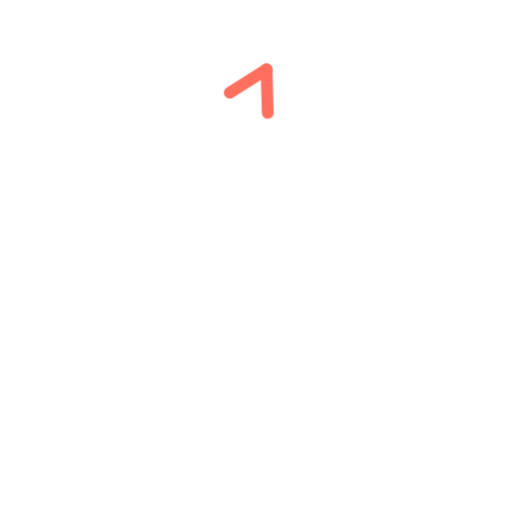
t = 0.00 s
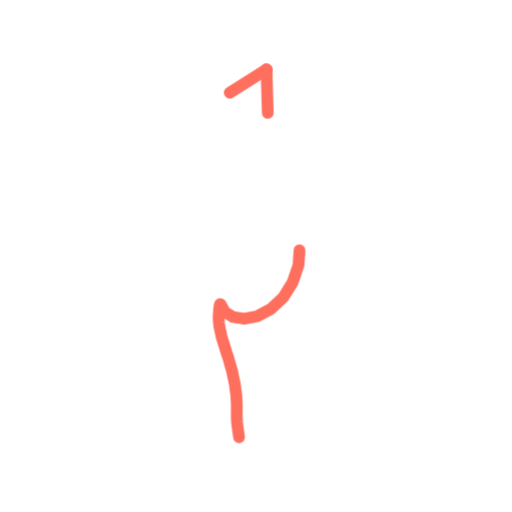
t = 0.36 s
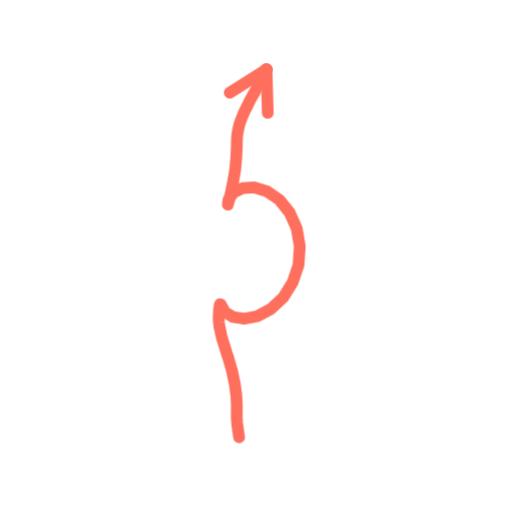
t = 0.73 s
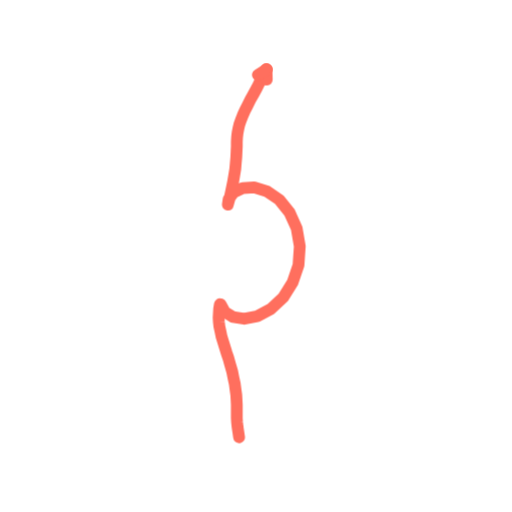
t = 1.40 s
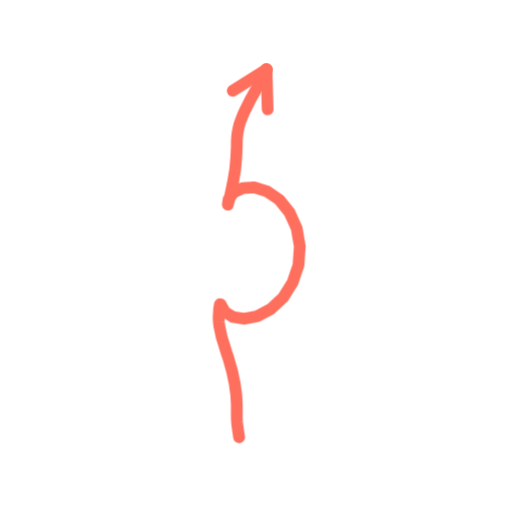
t = 1.74 s
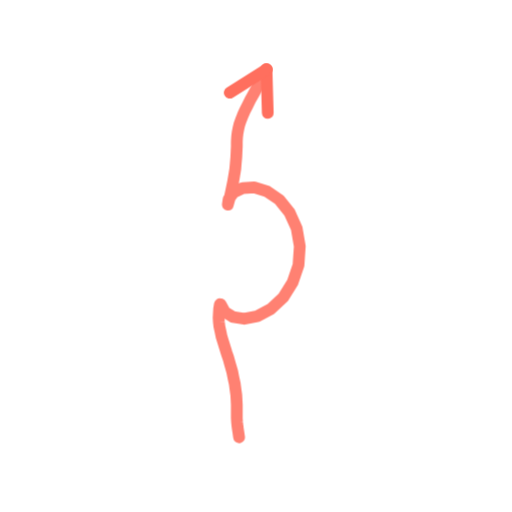
t = 2.16 s

The animated SVG that drew these frames (rendered in a browser with its animation timeline set to each time). Animation: 2 CSS @keyframes rules; one cycle of 2.60 s, repeats indefinitely.

<svg xmlns="http://www.w3.org/2000/svg" viewBox="0 0 200 200" width="200" height="200"><style>.s{stroke-dasharray:var(--L);animation:d 2.6s ease-in-out infinite;animation-delay:var(--d)}@keyframes d{0%{stroke-dashoffset:var(--L);opacity:1}28%,80%{stroke-dashoffset:0;opacity:1}92%{stroke-dashoffset:0;opacity:0}100%{stroke-dashoffset:var(--L);opacity:0}}.m{animation:mm .9s linear infinite}@keyframes mm{to{stroke-dashoffset:-23}}@media(prefers-reduced-motion:reduce){.s,.m{animation:none}}</style><path d="M93.4 170.8L93.1 168.8L92.8 166.8L92.6 165.0L92.5 163.3L92.5 161.6L92.5 159.9L92.5 158.1L92.4 156.2L92.3 154.3L92.0 152.2L91.7 149.9L91.2 147.6L90.7 145.1L90.0 142.7L89.3 140.2L88.5 137.8L87.8 135.5L87.1 133.3L86.5 131.3L86.1 129.3L85.7 127.5L85.5 125.8L85.4 124.1L85.5 122.4L85.6 120.6L85.9 118.8L86.2 118.9L87.8 121.8L91.0 123.8L95.4 124.5L100.5 123.5L105.8 120.7L110.6 116.2L114.3 110.3L116.6 103.5L117.1 96.2L115.9 89.2L113.1 83.0L109.1 78.0L104.3 74.7L99.3 73.2L94.8 73.5L91.3 75.1L89.3 77.8L89.0 79.9L89.6 77.8L90.1 75.6L90.6 73.2L91.1 70.8L91.5 68.4L91.9 66.0L92.1 63.6L92.3 61.4L92.4 59.2L92.5 57.2L92.5 55.4L92.6 53.6L92.8 51.9L93.1 50.3L93.5 48.6L94.1 46.9L94.8 45.1L95.7 43.1L96.7 41.1L97.8 38.9L99.1 36.6L100.4 34.2L101.6 31.8L102.9 29.4L104.1 27.1" fill="none" stroke="#FF6F5E" stroke-width="4.6" stroke-linecap="round" stroke-linejoin="round" class="s" style="--L:205;--d:0.00s"/><path d="M104.1 27.1L104.6 44.1" fill="none" stroke="#FF6F5E" stroke-width="4.6" stroke-linecap="round" stroke-linejoin="round" class="s" style="--L:17;--d:1.16s"/><path d="M104.1 27.1L89.7 36.2" fill="none" stroke="#FF6F5E" stroke-width="4.6" stroke-linecap="round" stroke-linejoin="round" class="s" style="--L:17;--d:1.16s"/></svg>
